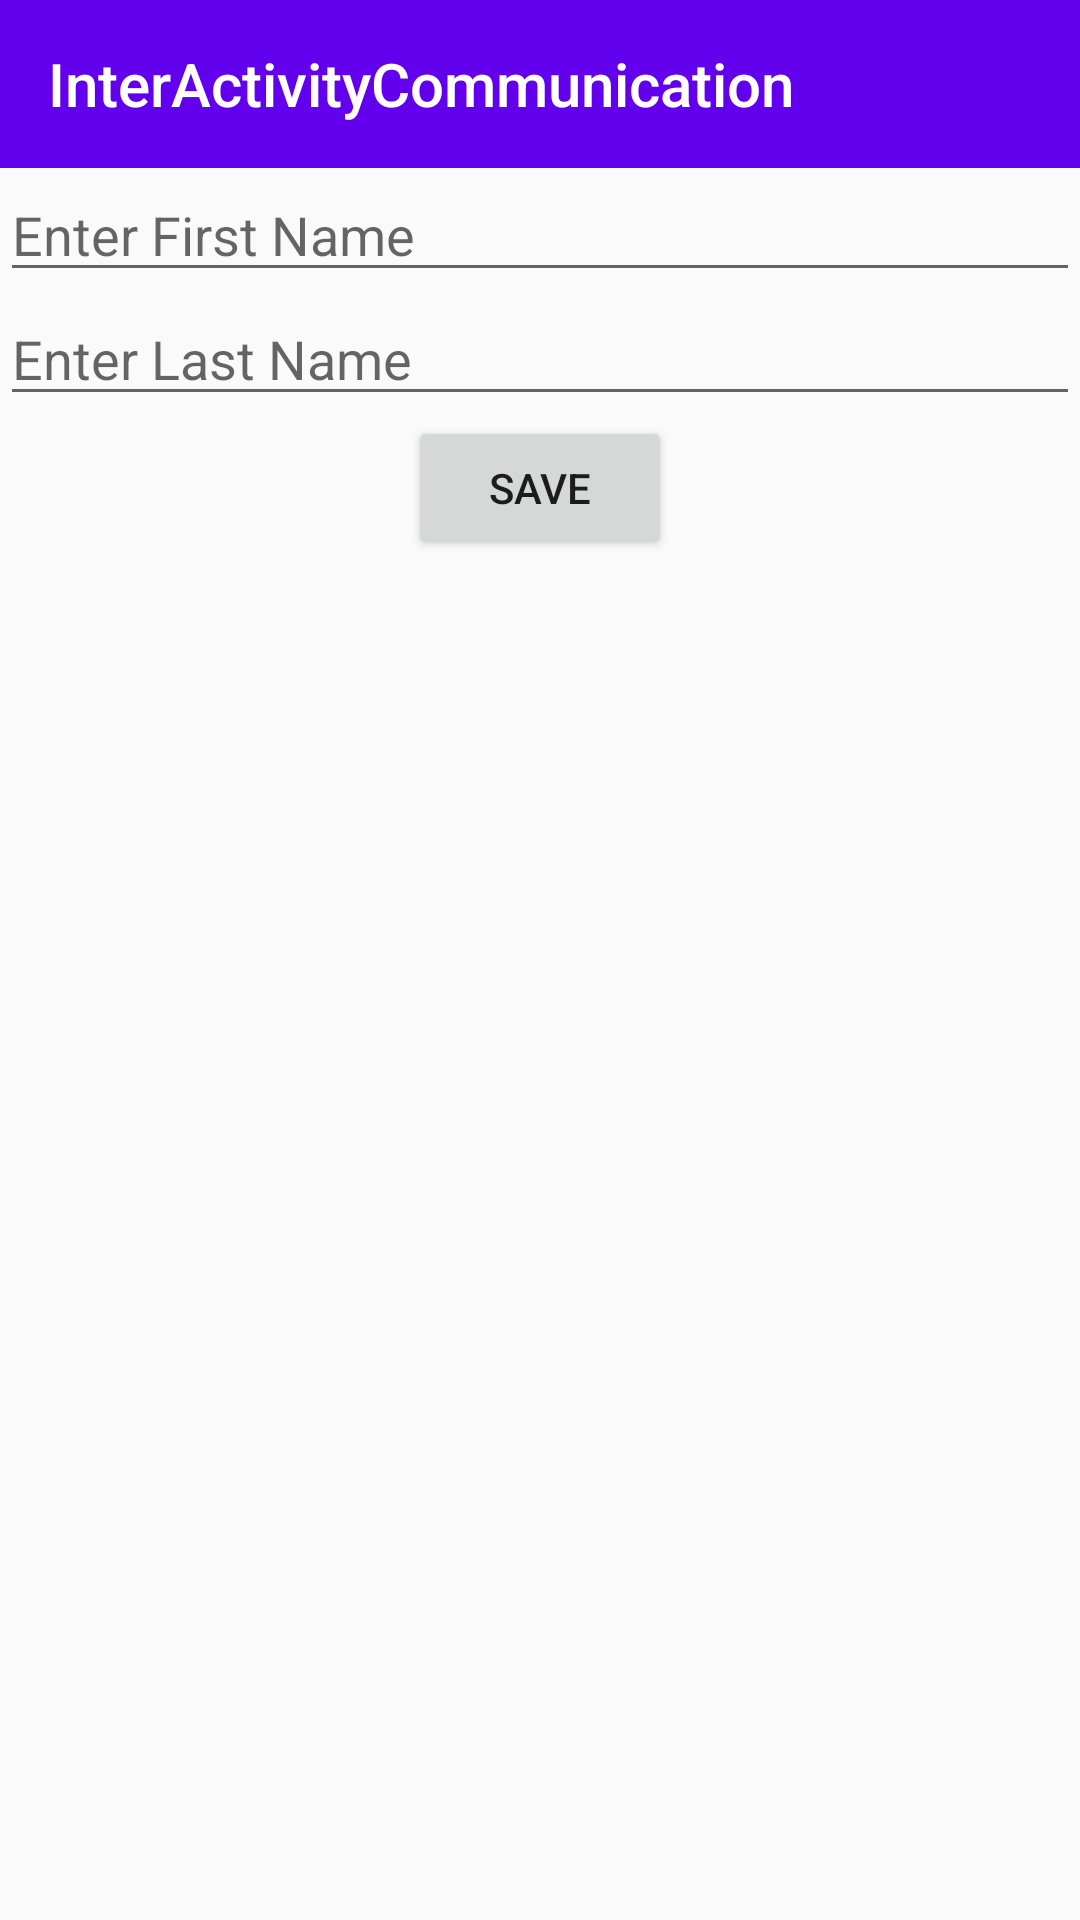

Produce the Android XML layout that renders to this screen, including the resource entries it uses.
<!-- AndroidManifest.xml: application theme AppTheme -->
<!-- res/layout/activity_main.xml -->
<?xml version="1.0" encoding="utf-8"?>
<LinearLayout xmlns:android="http://schemas.android.com/apk/res/android"
    xmlns:tools="http://schemas.android.com/tools"
    android:layout_width="match_parent"
    xmlns:app="http://schemas.android.com/apk/res-auto"
    android:orientation="vertical"
    android:layout_height="match_parent"
    tools:context=".MainActivity">

    <android.support.v7.widget.Toolbar
        android:id="@+id/toolbar"
        app:title="@string/app_name"
        android:layout_width="match_parent"
        android:theme="@style/ToolBarTheme.ToolBarStyle"
        android:layout_height="?attr/actionBarSize" />

    <EditText
        android:id="@+id/firstname_edit_text"
        android:layout_width="match_parent"
        android:layout_height="wrap_content"
        android:hint="@string/enter_firstname_hint" />

    <EditText
        android:id="@+id/last_name_edit_text"
        android:layout_width="match_parent"
        android:layout_height="wrap_content"
        android:hint="@string/enter_lastname_hint" />

    <Button
        android:id="@+id/save_button"
        android:layout_width="wrap_content"
        android:text="@string/save"
        android:layout_gravity="center_horizontal"
        android:layout_height="wrap_content" />

</LinearLayout>
<!-- resources referenced by this layout -->
<resources>
  <string name="app_name">InterActivityCommunication</string>
  <string name="enter_firstname_hint">Enter First Name</string>
  <string name="enter_lastname_hint">Enter Last Name</string>
  <string name="save">Save</string>
  <style name="ToolBarTheme.ToolBarStyle" parent="ThemeOverlay.AppCompat.Dark.ActionBar">
          <item name="android:background">@color/colorPrimary</item>
          <item name="android:textColorPrimary">@android:color/white</item>
          <item name="android:textColor">@color/white</item>
          <item name="android:textColorPrimaryInverse">@color/white</item>
      </style>
  <style name="AppTheme" parent="Theme.AppCompat.Light.NoActionBar">
          
          <item name="colorPrimary">@color/colorPrimary</item>
          <item name="colorPrimaryDark">@color/colorPrimaryDark</item>
          <item name="colorAccent">@color/colorAccent</item>
      </style>
  <!-- not gathered from this repository: default colours our renderer supplied (Android Studio template values) -->
  <color name="white">#FFFFFFFF</color>
  <color name="colorPrimary">#FF6200EE</color>
  <color name="colorPrimaryDark">#FF3700B3</color>
  <color name="colorAccent">#FF03DAC5</color>
</resources>
